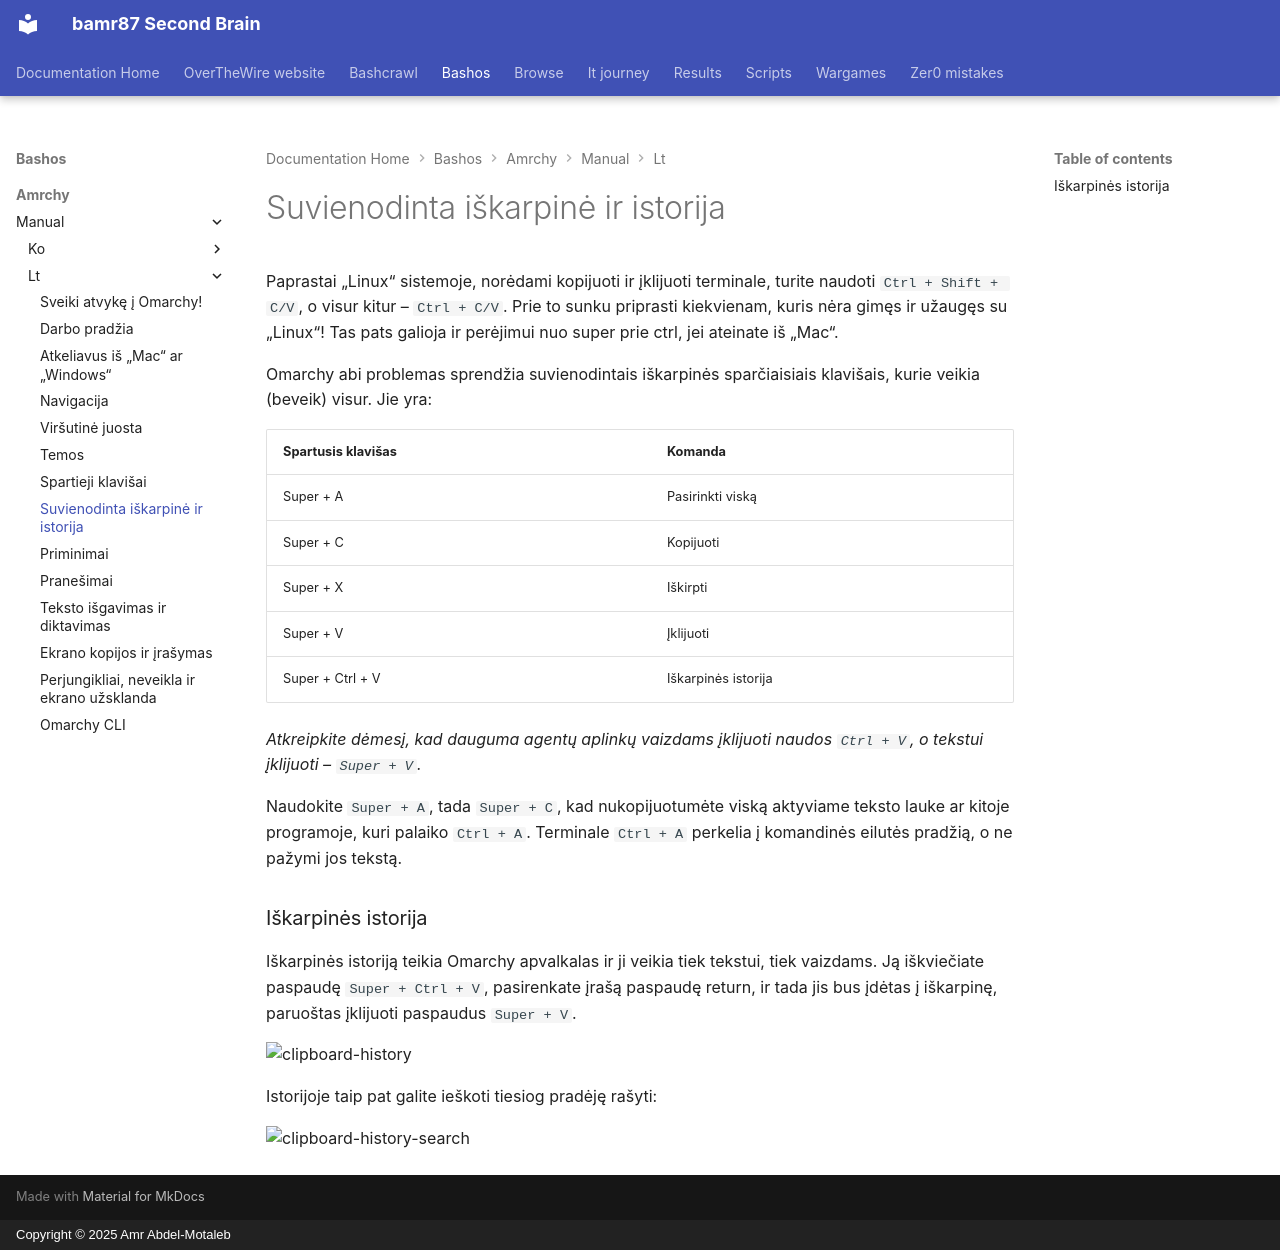

repository: bamr87/README · page: bashos/amrchy/manual/lt/08-unified-clipboard-history/index.html · generator: mkdocs · copyright: Copyright © 2025 Amr Abdel-Motaleb

---
source_file: amrchy/manual/lt/08-unified-clipboard-history.md
source_repo: bamr87/bashos
source_url: https://github.com/bamr87/bashos/blob/main/amrchy/manual/lt/08-unified-clipboard-history.md
title: Suvienodinta iškarpinė ir istorija
---
# Suvienodinta iškarpinė ir istorija

Paprastai „Linux“ sistemoje, norėdami kopijuoti ir įklijuoti terminale, turite naudoti `Ctrl + Shift + C/V`, o visur kitur – `Ctrl + C/V`. Prie to sunku priprasti kiekvienam, kuris nėra gimęs ir užaugęs su „Linux“! Tas pats galioja ir perėjimui nuo super prie ctrl, jei ateinate iš „Mac“.

Omarchy abi problemas sprendžia suvienodintais iškarpinės sparčiaisiais klavišais, kurie veikia (beveik) visur. Jie yra:

| Spartusis klavišas | Komanda |
| ------- | ----------- |
| Super + A | Pasirinkti viską |
| Super + C | Kopijuoti |
| Super + X | Iškirpti |
| Super + V | Įklijuoti |
| Super + Ctrl + V | Iškarpinės istorija |

_Atkreipkite dėmesį, kad dauguma agentų aplinkų vaizdams įklijuoti naudos `Ctrl + V`, o tekstui įklijuoti – `Super + V`._

Naudokite `Super + A`, tada `Super + C`, kad nukopijuotumėte viską aktyviame teksto lauke ar kitoje programoje, kuri palaiko `Ctrl + A`. Terminale `Ctrl + A` perkelia į komandinės eilutės pradžią, o ne pažymi jos tekstą.

### Iškarpinės istorija

Iškarpinės istoriją teikia Omarchy apvalkalas ir ji veikia tiek tekstui, tiek vaizdams. Ją iškviečiate paspaudę `Super + Ctrl + V`, pasirenkate įrašą paspaudę return, ir tada jis bus įdėtas į iškarpinę, paruoštas įklijuoti paspaudus `Super + V`.

 ![clipboard-history](images/clipboard-history.webp)

Istorijoje taip pat galite ieškoti tiesiog pradėję rašyti:

 ![clipboard-history-search](images/clipboard-history-search.webp)
